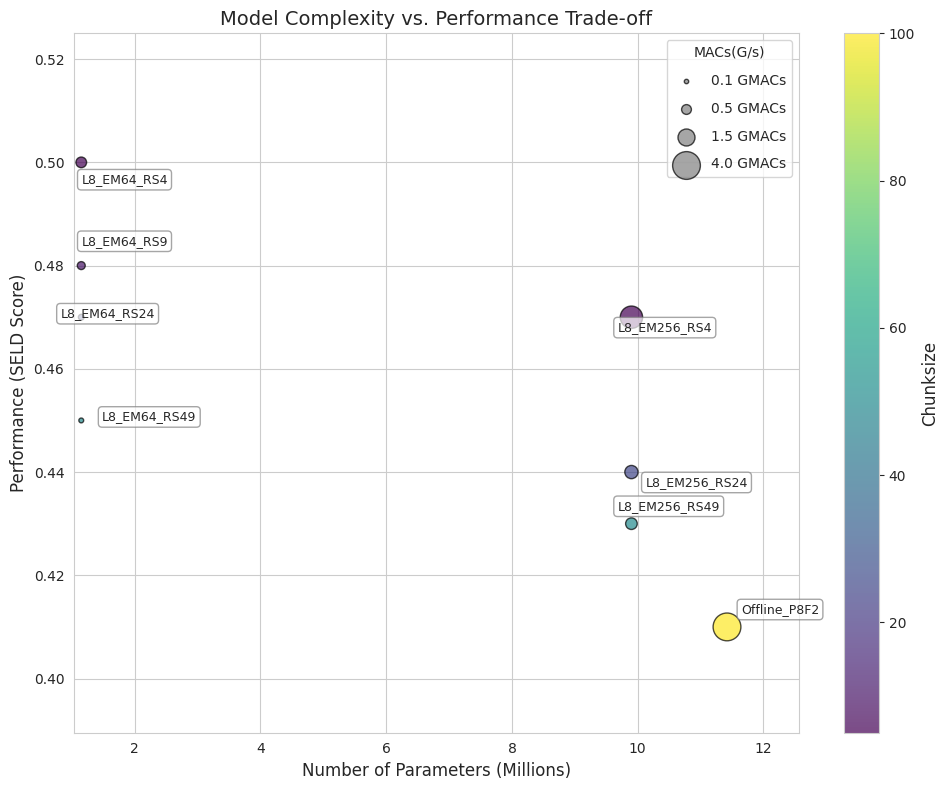

Generate this figure with matplotlib: (Note: this script raises an exception after producing the figure.)
import matplotlib.pyplot as plt
import numpy as np
import pandas as pd
import seaborn as sns

data = {
    # 'Config': ['Offline_P8F2', 'Offline_P2F1', 'Offline_P0F1', 删第一行23 第二行13 第三行不变 第四行1
    #         'L10_EM256_RS49','L8_EM256_RS49', 'L4_EM256_RS49',
    #         'L8_EM256_RS24', 'L8_EM256_RS4',
    #         'L8_EM128_RS49', 'L8_EM64_RS49',
    #         'L8_EM64_RS24', 'L8_EM64_RS9', 'L8_EM64_RS4',
    # ],
    'Config': ['Offline_P8F2', 
            'L8_EM256_RS49',
            'L8_EM256_RS24', 'L8_EM256_RS4',
            'L8_EM64_RS49',
            'L8_EM64_RS24', 'L8_EM64_RS9', 'L8_EM64_RS4',
    ],
    'Params': [11.42, 
               9.90, 
               9.90, 9.90,
               1.15,
               1.15, 1.15, 1.15,
               ],  # Millions
    'Performance': [0.41,
                    0.43,
                    0.44, 0.47,
                    0.45,
                    0.47, 0.48, 0.50,
                    ],  # SELD score
    'MACs(G/s)': [4.00,
                  0.70,
                  0.91, 2.59,
                  0.12,
                  0.17, 0.33, 0.59,
                    ],  # GMACs
    'Chunksize': [      
                        100,
                        50,
                        25, 5,
                        50,
                        25, 10, 5,
    ],
    # 'Width': [32, 32, 64, 32, 32, 64, 32, 32, 64]
}

df = pd.DataFrame(data)

# 设置图表样式
plt.figure(figsize=(10, 8))
sns.set_style("whitegrid")

# 创建散点图 - 只用单一标记形状
scatter = plt.scatter(df['Params'], df['Performance'],
s=df['MACs(G/s)']*100, # 调整点大小乘数以便更好地可视化
c=df['Chunksize'], # 颜色基于Chunksize
marker='o', # 所有点都使用圆形
cmap='viridis', # 颜色映射
alpha=0.7, # 透明度
edgecolors='black')

# 添加标签和图例
plt.xlabel('Number of Parameters (Millions)', fontsize=12)
plt.ylabel('Performance (SELD Score)', fontsize=12)
plt.title('Model Complexity vs. Performance Trade-off', fontsize=14)

# 添加颜色条图例（显示Chunksize）
cbar = plt.colorbar(scatter)
cbar.set_label('Chunksize', fontsize=12)

# 添加大小图例（显示MACs）
sizes = [0.1, 0.5, 1.5, 4.0]
size_labels = ['0.1 GMACs', '0.5 GMACs', '1.5 GMACs', '4.0 GMACs']
for size, label in zip(sizes, size_labels):
    plt.scatter([], [], s=size*100, c='gray', alpha=0.7, edgecolors='black', label=label)

plt.legend(scatterpoints=1, frameon=True, labelspacing=1, title='MACs(G/s)')

# 为每个点添加标签，使用不同的偏移方向
# 定义一组不同的偏移方向
offsets = [
    (10, 10),    # 右上
    (-10, 10),   # 左上
    (10, -10),   # 右下
    (-10, -10),  # 左下
    (15, 0),     # 右
    (-15, 0),    # 左
    (0, 15),     # 上
    (0, -15)     # 下
]

# 为每个点添加标签，使用不同的偏移方向
for i, row in df.iterrows():
    # 选择一个偏移方向 (循环使用offsets列表)
    offset = offsets[i % len(offsets)]
    
    # 将标签从点偏移
    plt.annotate(row['Config'],
                 xy=(row['Params'], row['Performance']),
                 xytext=offset,
                 textcoords='offset points',
                 fontsize=9,
                 bbox=dict(boxstyle="round,pad=0.3", fc="white", ec="gray", alpha=0.7))

# 如果需要更宽的尺度范围，可以调整坐标轴范围
plt.xlim(min(df['Params']) * 0.9, max(df['Params']) * 1.1)
plt.ylim(min(df['Performance']) * 0.95, max(df['Performance']) * 1.05)

plt.tight_layout()
plt.savefig('plots/model_complexity_tradeoff_3.png', dpi=300, bbox_inches='tight')

plt.show()
